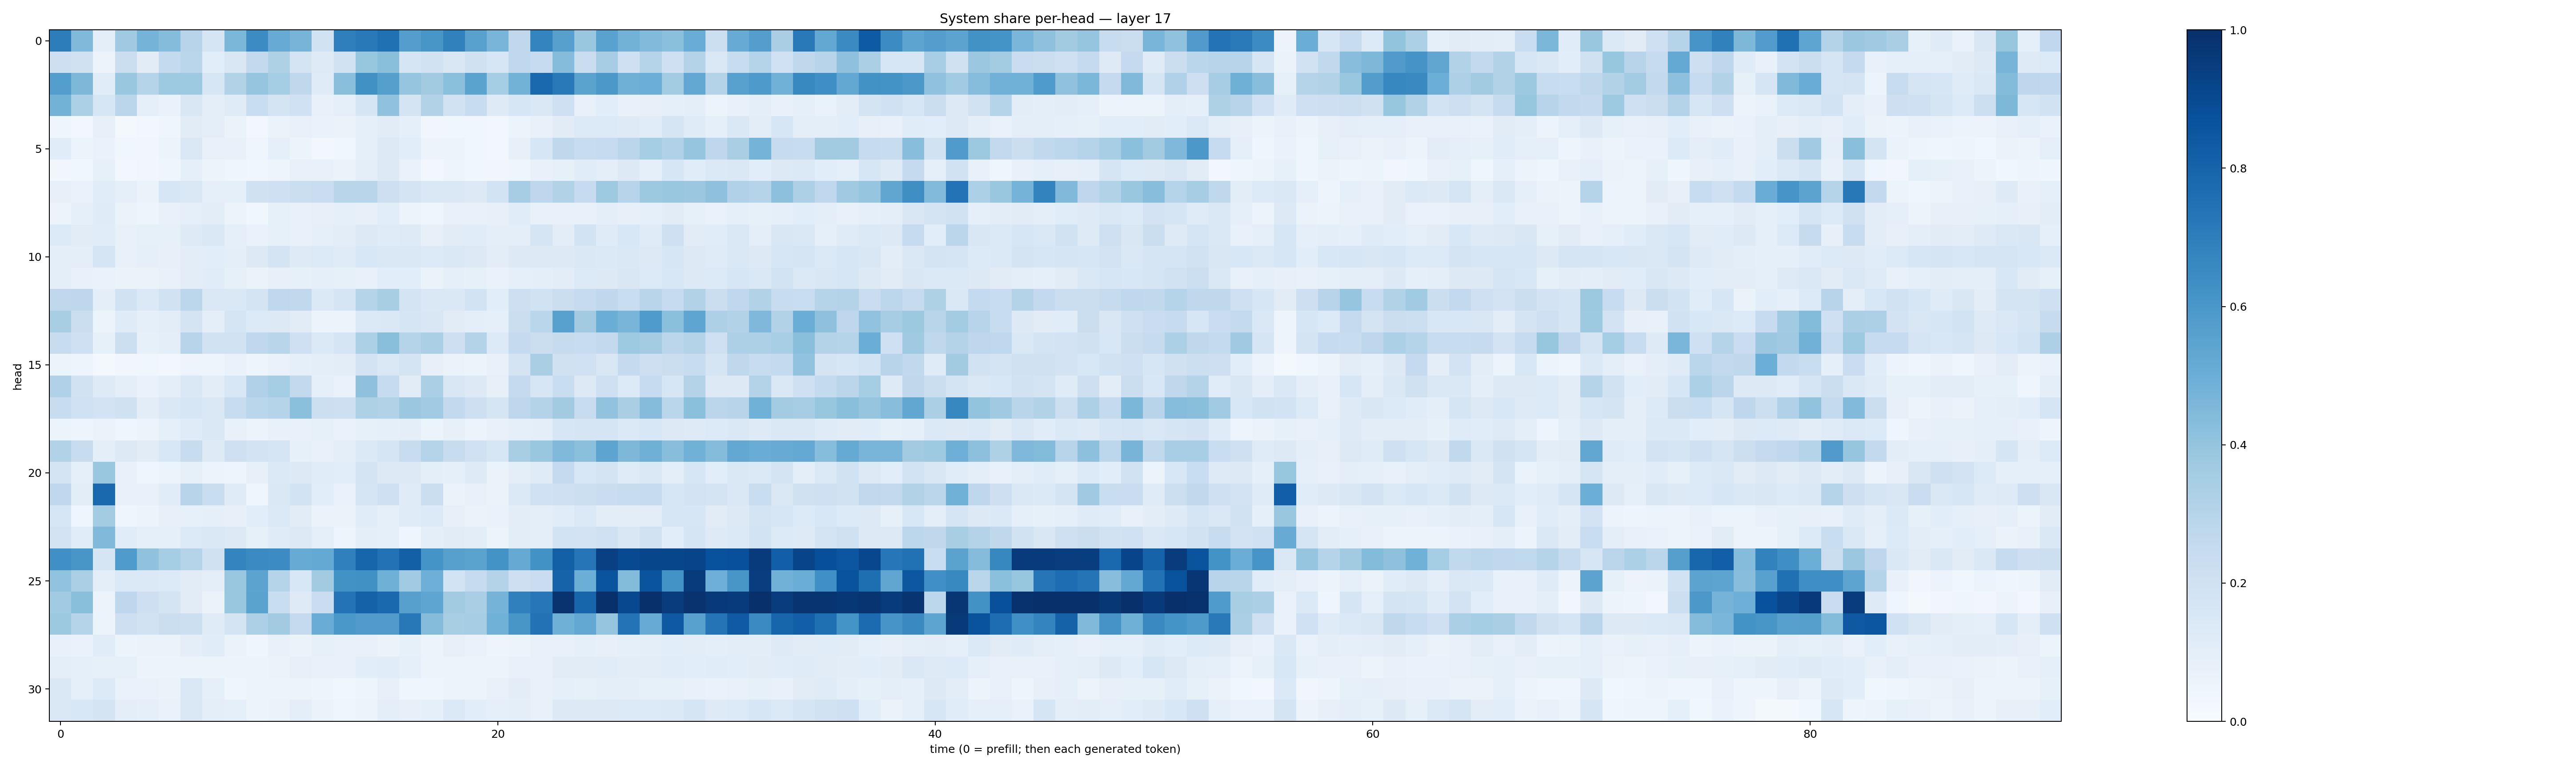

The file beside this chart, header and first rows:
0.701647, 0.4462437, 0.100153066, 0.36753288, 0.4733559, 0.43428624, 0.2935106, 0.16883977, 0.45708543, 0.6472727, 0.5098553, 0.47145408, 0.18906398, 0.6914249, 0.71552694, 0.7502901, 0.56775224, 0.602129, 0.68562984, 0.55776334, 0.4677873, 0.27207294, 0.6735247, 0.5618214
0.2116, 0.1983, 0.05538, 0.2248, 0.1119, 0.2551, 0.2875, 0.1062, 0.1505, 0.2595, 0.3237, 0.1737, 0.1237, 0.1939, 0.3908, 0.4235, 0.1642, 0.1897, 0.1501, 0.1957, 0.1609, 0.2688, 0.2472, 0.4356
0.5684, 0.4536, 0.1148, 0.3861, 0.3005, 0.3725, 0.3723, 0.1588, 0.3125, 0.3977, 0.3528, 0.2719, 0.1201, 0.4245, 0.6283, 0.5662, 0.3974, 0.3627, 0.421, 0.5499, 0.3522, 0.4768, 0.7806, 0.7177
0.4801, 0.3317, 0.1631, 0.2832, 0.08809, 0.06797, 0.1505, 0.1004, 0.1187, 0.2327, 0.1783, 0.2008, 0.07467, 0.0927, 0.1703, 0.41, 0.1759, 0.3159, 0.188, 0.2362, 0.1234, 0.159, 0.1437, 0.2041
0.0446, 0.02541, 0.08078, 0.02281, 0.02892, 0.0439, 0.1127, 0.09715, 0.06512, 0.02965, 0.06545, 0.07292, 0.06731, 0.0652, 0.09343, 0.1099, 0.09264, 0.03468, 0.03835, 0.0355, 0.02572, 0.05089, 0.07178, 0.1116
0.1141, 0.05343, 0.06713, 0.03563, 0.03466, 0.0509, 0.144, 0.07619, 0.07335, 0.03944, 0.08856, 0.06157, 0.02904, 0.03623, 0.08727, 0.1277, 0.1074, 0.05569, 0.0623, 0.03881, 0.028, 0.08129, 0.1579, 0.2712
0.03386, 0.03628, 0.08282, 0.0304, 0.03442, 0.04607, 0.0874, 0.05898, 0.04431, 0.0363, 0.04852, 0.07403, 0.07361, 0.06254, 0.09913, 0.1297, 0.06728, 0.02947, 0.04688, 0.03768, 0.03272, 0.04504, 0.07161, 0.08242
0.08148, 0.06995, 0.1163, 0.08621, 0.06445, 0.1638, 0.1414, 0.08644, 0.09221, 0.1977, 0.2034, 0.2196, 0.2289, 0.2927, 0.2904, 0.2111, 0.1772, 0.1481, 0.1477, 0.128, 0.1839, 0.348, 0.2739, 0.3153
0.05619, 0.08606, 0.121, 0.0633, 0.04878, 0.07607, 0.08799, 0.1054, 0.05824, 0.03715, 0.08502, 0.07131, 0.08152, 0.0924, 0.08116, 0.1057, 0.06175, 0.04285, 0.07321, 0.07701, 0.08063, 0.1147, 0.07267, 0.07544
0.1342, 0.1125, 0.1142, 0.07799, 0.08586, 0.08439, 0.1221, 0.1475, 0.08595, 0.06782, 0.08393, 0.07339, 0.08764, 0.1042, 0.1322, 0.121, 0.1242, 0.08057, 0.1117, 0.1148, 0.09392, 0.09989, 0.1646, 0.1041
0.1006, 0.09839, 0.1669, 0.07704, 0.08783, 0.07981, 0.1023, 0.1087, 0.09663, 0.1317, 0.1765, 0.122, 0.1329, 0.1205, 0.156, 0.145, 0.1454, 0.1342, 0.1473, 0.126, 0.1017, 0.1272, 0.1258, 0.128
0.09927, 0.07502, 0.0678, 0.06636, 0.06478, 0.07063, 0.1032, 0.1136, 0.08548, 0.06464, 0.08091, 0.08287, 0.08898, 0.08469, 0.07639, 0.1066, 0.1071, 0.06615, 0.08734, 0.0829, 0.0703, 0.08833, 0.09948, 0.1052
0.27, 0.2757, 0.09643, 0.1907, 0.1391, 0.1945, 0.2809, 0.1439, 0.1427, 0.1795, 0.2676, 0.2642, 0.139, 0.1647, 0.3026, 0.3421, 0.1738, 0.1428, 0.1455, 0.1857, 0.1063, 0.2131, 0.1881, 0.2226
0.3426, 0.2248, 0.06111, 0.1182, 0.08861, 0.1033, 0.1778, 0.09444, 0.1689, 0.1347, 0.1264, 0.1111, 0.05264, 0.06055, 0.1372, 0.1463, 0.1648, 0.1514, 0.1095, 0.1001, 0.08977, 0.2232, 0.2856, 0.5565
0.2345, 0.2087, 0.08405, 0.2177, 0.08442, 0.1003, 0.2938, 0.1916, 0.1919, 0.2693, 0.2901, 0.21, 0.1399, 0.1642, 0.329, 0.4234, 0.3008, 0.3337, 0.2121, 0.3072, 0.134, 0.2503, 0.2237, 0.243
0.05177, 0.04867, 0.02027, 0.03463, 0.03637, 0.02765, 0.04869, 0.04703, 0.06823, 0.05, 0.06969, 0.08858, 0.09996, 0.1036, 0.1833, 0.1466, 0.1742, 0.08028, 0.06255, 0.05101, 0.07209, 0.175, 0.3364, 0.1984
0.3189, 0.1893, 0.1244, 0.0991, 0.06943, 0.09429, 0.1463, 0.1029, 0.1559, 0.3195, 0.3538, 0.2585, 0.09009, 0.06685, 0.4129, 0.2463, 0.1111, 0.333, 0.151, 0.1322, 0.07858, 0.2512, 0.1567, 0.2326
0.2355, 0.2, 0.1819, 0.199, 0.1033, 0.1459, 0.1575, 0.1482, 0.2374, 0.2882, 0.3023, 0.4202, 0.2183, 0.2137, 0.3231, 0.3142, 0.3805, 0.3655, 0.2583, 0.2138, 0.167, 0.2766, 0.3082, 0.361
0.05411, 0.04919, 0.06505, 0.04649, 0.0577, 0.08632, 0.1197, 0.1435, 0.07223, 0.05108, 0.07095, 0.07642, 0.08532, 0.06987, 0.08584, 0.08924, 0.09466, 0.05428, 0.07989, 0.06203, 0.07419, 0.08603, 0.09697, 0.162
0.3101, 0.2398, 0.09804, 0.1301, 0.1127, 0.1557, 0.2378, 0.1247, 0.2079, 0.1833, 0.1672, 0.08511, 0.07046, 0.09424, 0.1402, 0.1653, 0.2395, 0.2986, 0.2357, 0.2011, 0.164, 0.3428, 0.3899, 0.4465
0.1748, 0.09174, 0.3889, 0.07233, 0.04625, 0.05411, 0.0831, 0.0596, 0.04901, 0.07917, 0.137, 0.1304, 0.1142, 0.1067, 0.172, 0.1281, 0.1307, 0.09819, 0.08842, 0.1242, 0.06304, 0.09798, 0.1191, 0.2519
0.2687, 0.1024, 0.7826, 0.07451, 0.07342, 0.1153, 0.296, 0.234, 0.1206, 0.04607, 0.145, 0.1868, 0.107, 0.06833, 0.1691, 0.2075, 0.121, 0.2202, 0.06472, 0.07353, 0.06271, 0.1389, 0.203, 0.2081
0.1599, 0.04397, 0.3556, 0.04333, 0.05767, 0.0807, 0.08237, 0.08904, 0.07956, 0.1074, 0.1387, 0.1099, 0.06359, 0.06297, 0.115, 0.09163, 0.1195, 0.133, 0.0813, 0.06542, 0.06718, 0.1026, 0.09877, 0.1152
0.1824, 0.1153, 0.4458, 0.1162, 0.08901, 0.09368, 0.133, 0.1432, 0.1262, 0.08294, 0.1178, 0.1281, 0.0906, 0.04787, 0.09865, 0.08639, 0.04618, 0.09531, 0.1127, 0.1046, 0.05836, 0.1016, 0.09895, 0.1871
0.629, 0.6032, 0.1667, 0.5855, 0.4076, 0.3542, 0.3012, 0.1978, 0.6747, 0.6488, 0.6446, 0.5112, 0.5197, 0.6895, 0.7945, 0.7431, 0.8156, 0.6168, 0.5608, 0.549, 0.6176, 0.5123, 0.624, 0.8131
0.4043, 0.333, 0.09967, 0.1381, 0.1404, 0.1362, 0.1105, 0.101, 0.3838, 0.5444, 0.2996, 0.1534, 0.3622, 0.6231, 0.628, 0.492, 0.3644, 0.4943, 0.1868, 0.2436, 0.307, 0.2126, 0.2291, 0.8022
0.3668, 0.4236, 0.05665, 0.2735, 0.211, 0.172, 0.1123, 0.06318, 0.3906, 0.5504, 0.234, 0.1227, 0.2299, 0.7421, 0.8068, 0.7807, 0.5623, 0.5364, 0.3629, 0.3398, 0.475, 0.6901, 0.7231, 0.9862
0.3769, 0.2978, 0.05284, 0.2112, 0.194, 0.2203, 0.2176, 0.1211, 0.1775, 0.3247, 0.3605, 0.2509, 0.5065, 0.601, 0.5814, 0.5787, 0.7188, 0.437, 0.3407, 0.3506, 0.4846, 0.6016, 0.7459, 0.4888
0.07286, 0.06902, 0.1155, 0.06243, 0.06422, 0.06342, 0.09583, 0.114, 0.06507, 0.04264, 0.07688, 0.06506, 0.08349, 0.0737, 0.07294, 0.06577, 0.08514, 0.05878, 0.08149, 0.06954, 0.04997, 0.06227, 0.07342, 0.07625
0.1009, 0.08909, 0.08479, 0.08257, 0.05841, 0.0512, 0.05893, 0.05187, 0.06034, 0.05582, 0.06625, 0.08047, 0.07524, 0.07428, 0.1065, 0.1141, 0.09131, 0.05417, 0.06133, 0.05356, 0.06056, 0.07421, 0.0719, 0.112
0.1446, 0.09131, 0.1345, 0.06642, 0.06943, 0.06623, 0.1431, 0.08727, 0.0429, 0.052, 0.05083, 0.06011, 0.04755, 0.03736, 0.05061, 0.08174, 0.04464, 0.04661, 0.05749, 0.06151, 0.07662, 0.1037, 0.0737, 0.08623
0.148, 0.1553, 0.1773, 0.09611, 0.09179, 0.07001, 0.1479, 0.1015, 0.09203, 0.05719, 0.06294, 0.09457, 0.06319, 0.0463, 0.05514, 0.09966, 0.08148, 0.08715, 0.1375, 0.1088, 0.09275, 0.09759, 0.07226, 0.1279
